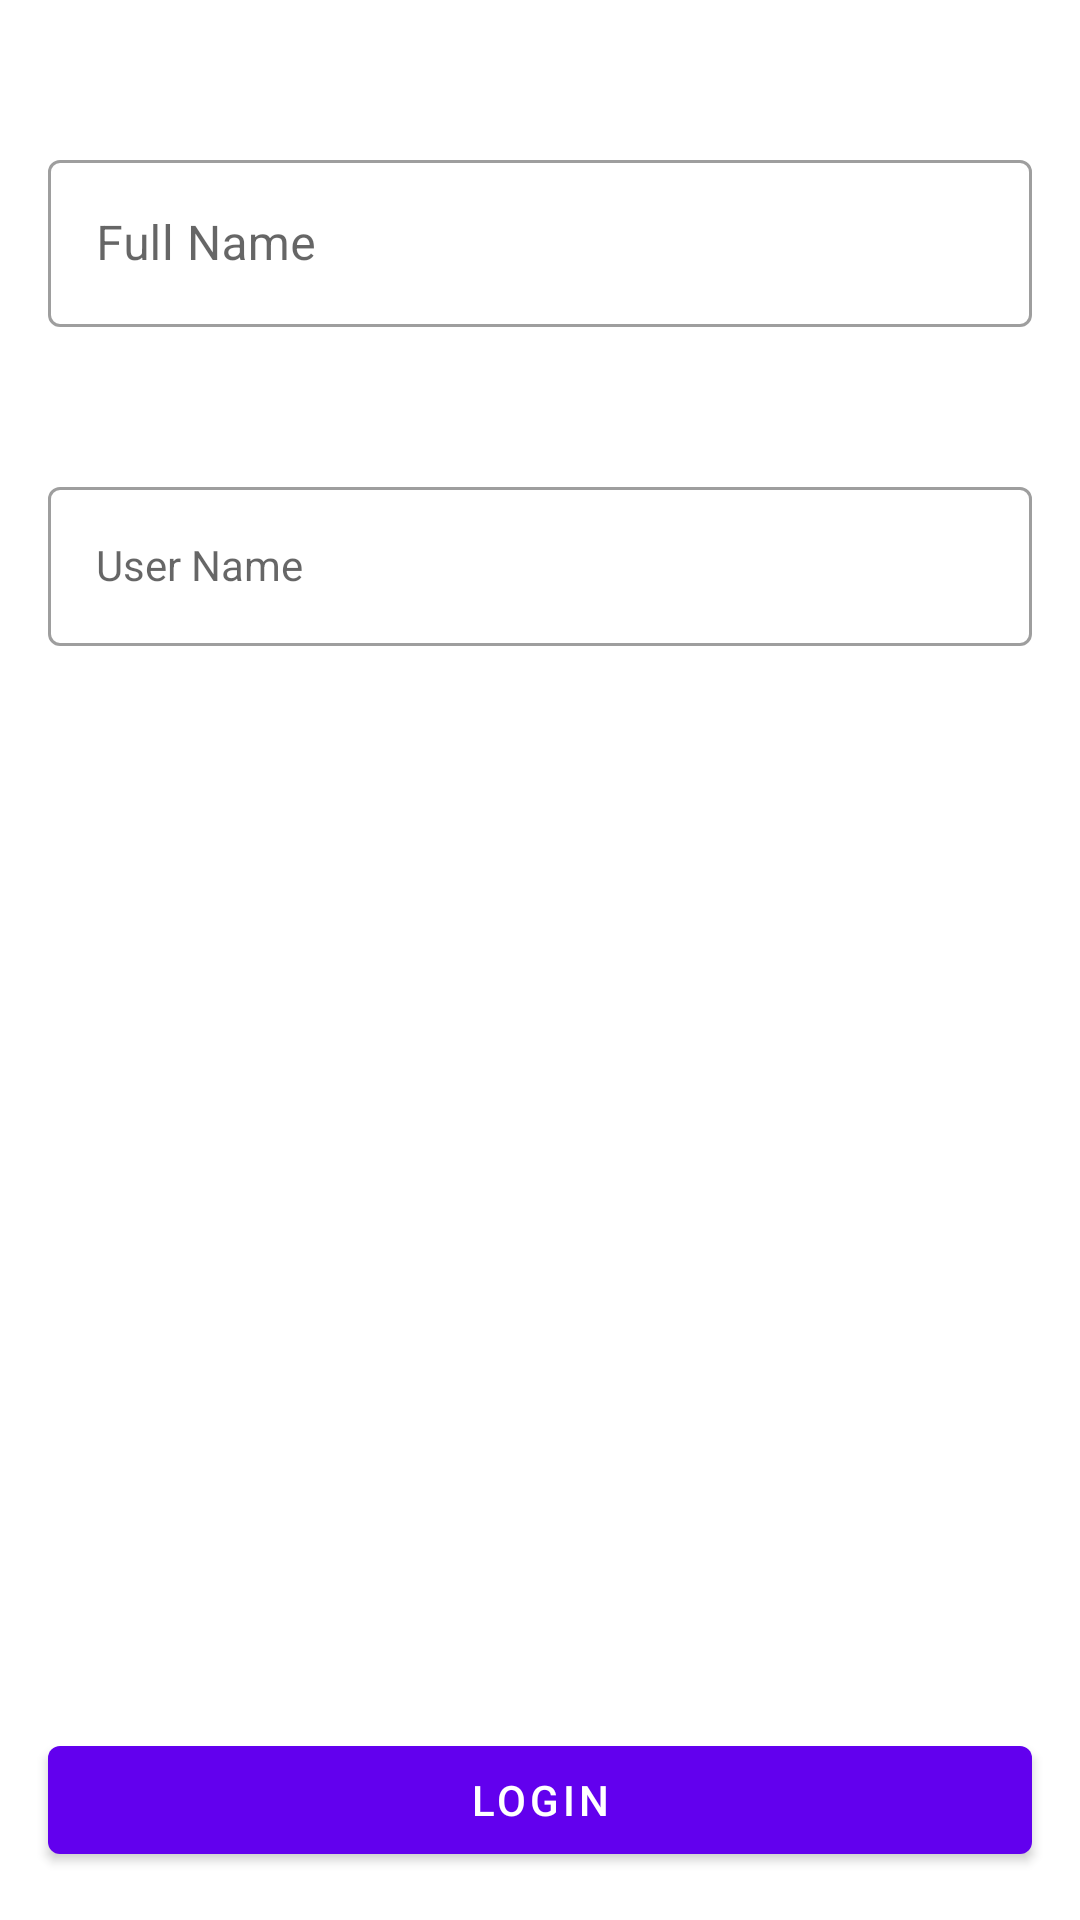

The Android layout XML behind this screen, and the referenced resources:
<!-- AndroidManifest.xml: application theme AppTheme -->
<!-- res/layout/activity_login.xml -->
<?xml version="1.0" encoding="utf-8"?>
<androidx.constraintlayout.widget.ConstraintLayout xmlns:android="http://schemas.android.com/apk/res/android"
    xmlns:app="http://schemas.android.com/apk/res-auto"
    xmlns:tools="http://schemas.android.com/tools"
    android:layout_width="match_parent"
    android:layout_height="match_parent"
    tools:context=".activity.LoginActivity">

    <com.google.android.material.button.MaterialButton
        android:id="@+id/buttonLogin"
        android:layout_width="0dp"
        android:layout_height="wrap_content"
        android:layout_marginStart="16dp"
        android:layout_marginEnd="16dp"
        android:layout_marginBottom="16dp"
        android:text="@string/login"
        app:layout_constraintBottom_toBottomOf="parent"
        app:layout_constraintEnd_toEndOf="parent"
        app:layout_constraintStart_toStartOf="parent" />


    <com.google.android.material.textfield.TextInputLayout
        android:id="@+id/fillNameContainer"
        style="@style/Widget.MaterialComponents.TextInputLayout.OutlinedBox"
        android:layout_width="0dp"
        android:layout_height="wrap_content"
        android:layout_marginStart="16dp"
        android:layout_marginTop="48dp"
        android:layout_marginEnd="16dp"
        android:hint="@string/full_name"
        app:layout_constraintEnd_toEndOf="parent"
        app:layout_constraintStart_toStartOf="parent"
        app:layout_constraintTop_toTopOf="parent">

        <com.google.android.material.textfield.TextInputEditText
            android:id="@+id/editTextFullName"
            android:layout_width="match_parent"
            android:layout_height="wrap_content" />
    </com.google.android.material.textfield.TextInputLayout>


    <com.google.android.material.textfield.TextInputLayout
        style="@style/Widget.MaterialComponents.TextInputLayout.OutlinedBox"
        android:layout_width="0dp"
        android:layout_height="wrap_content"
        android:layout_marginTop="48dp"
        android:hint="@string/user_name"
        app:layout_constraintEnd_toEndOf="@+id/fillNameContainer"
        app:layout_constraintStart_toStartOf="@+id/fillNameContainer"
        app:layout_constraintTop_toBottomOf="@+id/fillNameContainer">

        <com.google.android.material.textfield.TextInputEditText
            android:id="@+id/editTextUserName"
            style="@style/Widget.MaterialComponents.TextInputLayout.OutlinedBox"
            android:layout_width="match_parent"
            android:layout_height="wrap_content"
            android:layout_marginTop="48dp"
            android:ems="10"
            android:inputType="textPersonName" />
    </com.google.android.material.textfield.TextInputLayout>

</androidx.constraintlayout.widget.ConstraintLayout>
<!-- resources referenced by this layout -->
<resources>
  <string name="full_name">Full Name</string>
  <string name="login">Login</string>
  <string name="user_name">User Name</string>
  <style name="AppTheme" parent="Theme.MaterialComponents.Light">
          
          <item name="colorPrimary">@color/colorPrimary</item>
          <item name="colorPrimaryDark">@color/colorPrimaryDark</item>
          <item name="colorAccent">@color/colorAccent</item>
      </style>
  <!-- not gathered from this repository: default colours our renderer supplied (Android Studio template values) -->
  <color name="colorPrimary">#FF6200EE</color>
  <color name="colorPrimaryDark">#FF3700B3</color>
  <color name="colorAccent">#FF03DAC5</color>
</resources>
